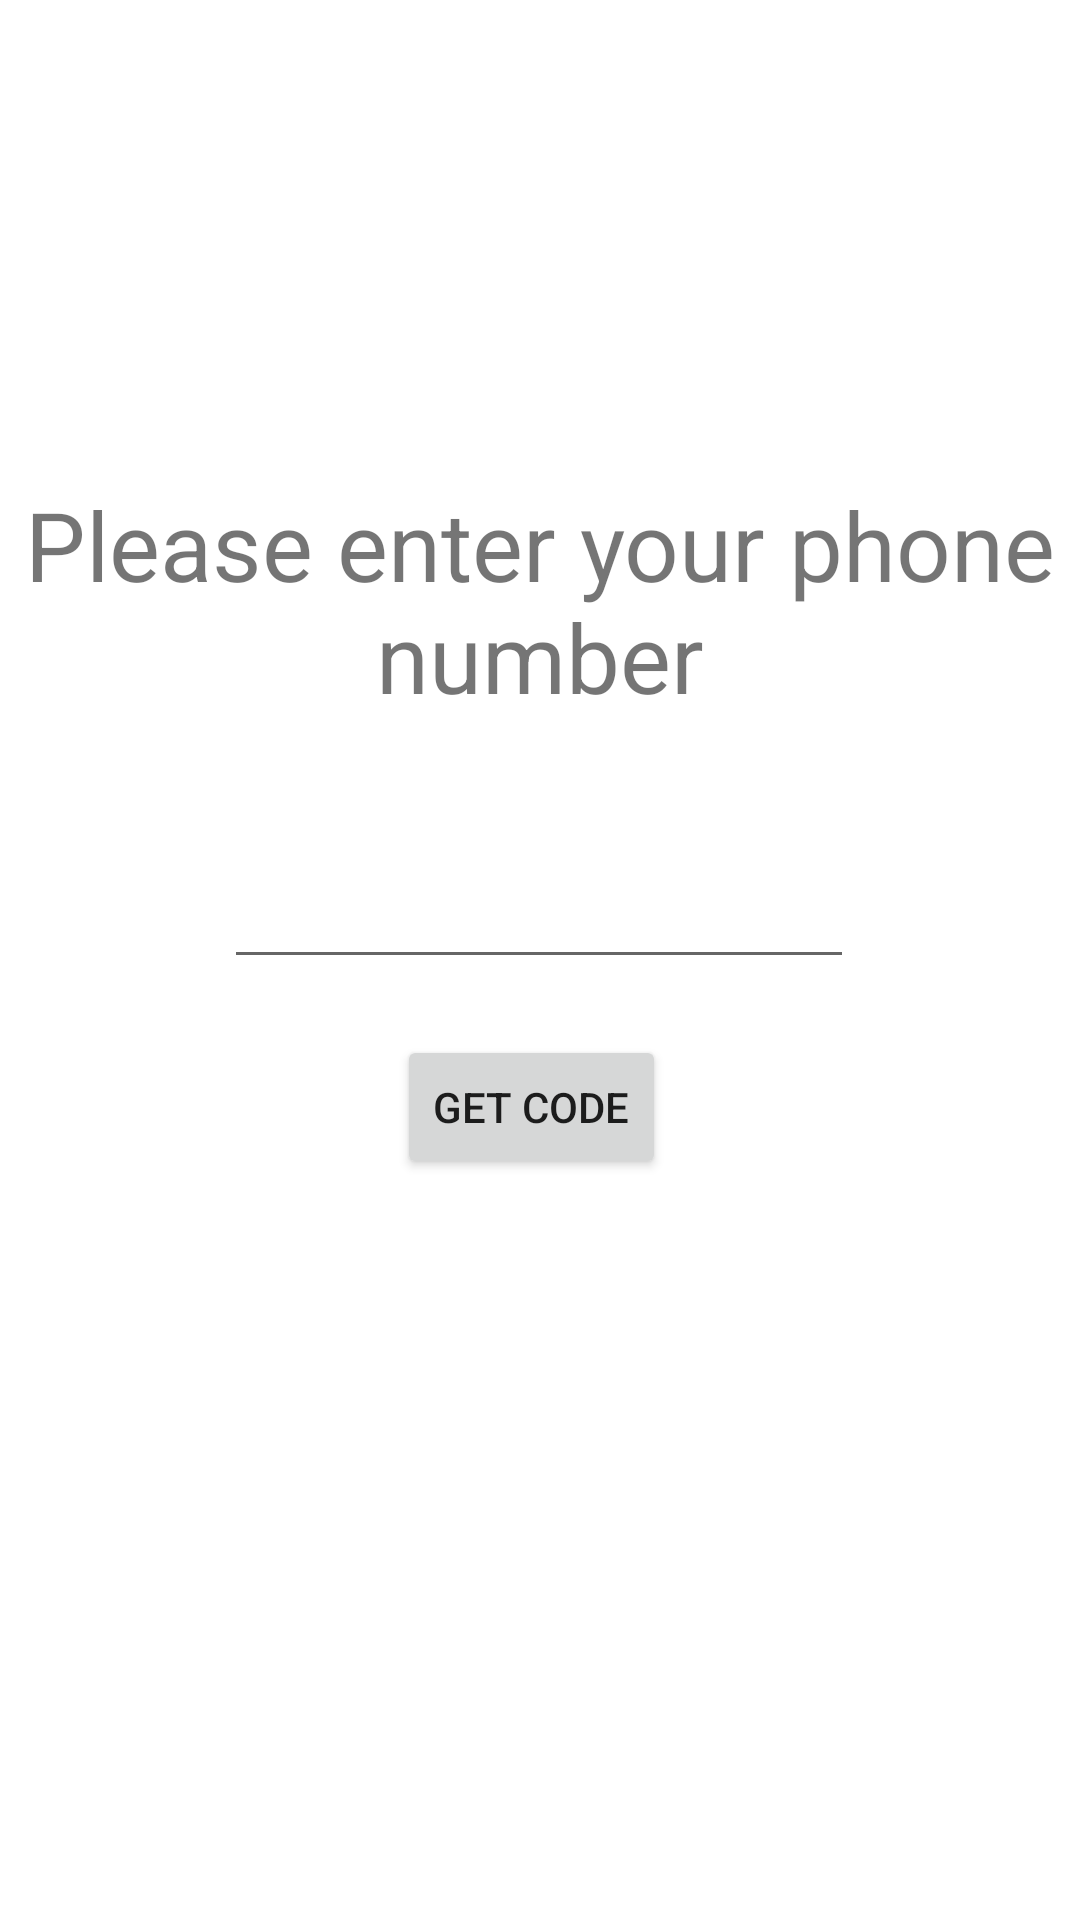

Here is an Android app screen rendered from its layout file. Give the layout XML and the strings, colors and styles it references.
<!-- AndroidManifest.xml: application theme Theme.Kotlinpracrice -->
<!-- res/layout/fragment_phonenumber.xml -->
<?xml version="1.0" encoding="utf-8"?>
<layout xmlns:android="http://schemas.android.com/apk/res/android"
    xmlns:app="http://schemas.android.com/apk/res-auto"
    xmlns:tools="http://schemas.android.com/tools">
<androidx.constraintlayout.widget.ConstraintLayout
    android:layout_width="match_parent"
    android:layout_height="match_parent"
    tools:context=".Phonenumber">

    <TextView
        android:id="@+id/phno"
        android:layout_width="wrap_content"
        android:layout_height="wrap_content"
        android:layout_marginTop="160dp"
        android:text="Please enter your phone number"
        android:textAlignment="center"
        android:textSize="32dp"
        app:layout_constraintBottom_toTopOf="@+id/buttonpage5"
        app:layout_constraintEnd_toEndOf="parent"
        app:layout_constraintHorizontal_bias="0.0"
        app:layout_constraintStart_toStartOf="parent"
        app:layout_constraintTop_toTopOf="parent" />

    <EditText
        android:id="@+id/editTextPhone"
        android:layout_width="wrap_content"
        android:layout_height="wrap_content"
        android:ems="10"
        android:inputType="phone"
        app:layout_constraintBottom_toBottomOf="parent"
        app:layout_constraintEnd_toEndOf="parent"
        app:layout_constraintHorizontal_bias="0.497"
        app:layout_constraintStart_toStartOf="parent"
        app:layout_constraintTop_toBottomOf="@+id/phno"
        app:layout_constraintVertical_bias="0.125" />

    <EditText
        android:id="@+id/verificationno"
        android:layout_width="wrap_content"
        android:layout_height="wrap_content"
        android:ems="10"
        android:inputType="phone"
        app:layout_constraintBottom_toTopOf="@+id/buttonphone"
        app:layout_constraintEnd_toEndOf="parent"
        app:layout_constraintHorizontal_bias="0.497"
        app:layout_constraintStart_toStartOf="parent"
        app:layout_constraintTop_toBottomOf="@+id/editTextPhone"
        android:visibility="gone"/>


    <Button
        android:visibility="gone"
        android:id="@+id/buttonphone"
        android:layout_width="wrap_content"
        android:layout_height="wrap_content"
        android:layout_marginTop="39dp"
        android:text="Verify"
        app:layout_constraintBottom_toBottomOf="parent"
        app:layout_constraintEnd_toEndOf="parent"
        app:layout_constraintHorizontal_bias="0.498"
        app:layout_constraintStart_toStartOf="parent"
        app:layout_constraintTop_toBottomOf="@+id/editTextPhone"
        app:layout_constraintVertical_bias="0.544" />

    <Button
        android:id="@+id/getcode"
        android:layout_width="wrap_content"
        android:layout_height="wrap_content"
        android:text="Get code"
        app:layout_constraintBottom_toTopOf="@+id/enterthecode"
        app:layout_constraintEnd_toEndOf="parent"
        app:layout_constraintHorizontal_bias="0.489"
        app:layout_constraintStart_toStartOf="parent"
        app:layout_constraintTop_toBottomOf="@+id/editTextPhone" />



    <TextView
        android:visibility="gone"
        android:id="@+id/enterthecode"
        android:layout_width="wrap_content"
        android:layout_height="wrap_content"
        android:text="Enter the code!"
        app:layout_constraintBottom_toTopOf="@+id/verificationno"
        app:layout_constraintEnd_toEndOf="parent"
        app:layout_constraintHorizontal_bias="0.498"
        app:layout_constraintStart_toStartOf="parent"
        app:layout_constraintTop_toBottomOf="@+id/editTextPhone"
        app:layout_constraintVertical_bias="1.0" />

    <TextView
        android:id="@+id/detail"
        android:layout_width="wrap_content"
        android:layout_height="wrap_content"
        app:layout_constraintBottom_toBottomOf="parent"
        app:layout_constraintEnd_toEndOf="parent"
        app:layout_constraintStart_toStartOf="parent" />

</androidx.constraintlayout.widget.ConstraintLayout>
</layout>
<!-- resources referenced by this layout -->
<resources>
  <style name="Theme.Kotlinpracrice" parent="Theme.MaterialComponents.DayNight.DarkActionBar">
          
          <item name="colorPrimary">@color/purple_500</item>
          <item name="colorPrimaryVariant">@color/purple_700</item>
          <item name="colorOnPrimary">@color/white</item>
          
          <item name="colorSecondary">@color/teal_200</item>
          <item name="colorSecondaryVariant">@color/teal_700</item>
          <item name="colorOnSecondary">@color/black</item>
          
          <item name="android:statusBarColor" tools:targetApi="l">?attr/colorPrimaryVariant</item>
          
      </style>
  <color name="purple_500">#FF613F75</color>
  <color name="purple_700">#FF7D82B8</color>
  <color name="white">#FFFFFFFF</color>
  <color name="teal_200">#FFF7A9A8</color>
  <color name="teal_700">#FFEF798A</color>
  <color name="black">#FF000000</color>
</resources>
